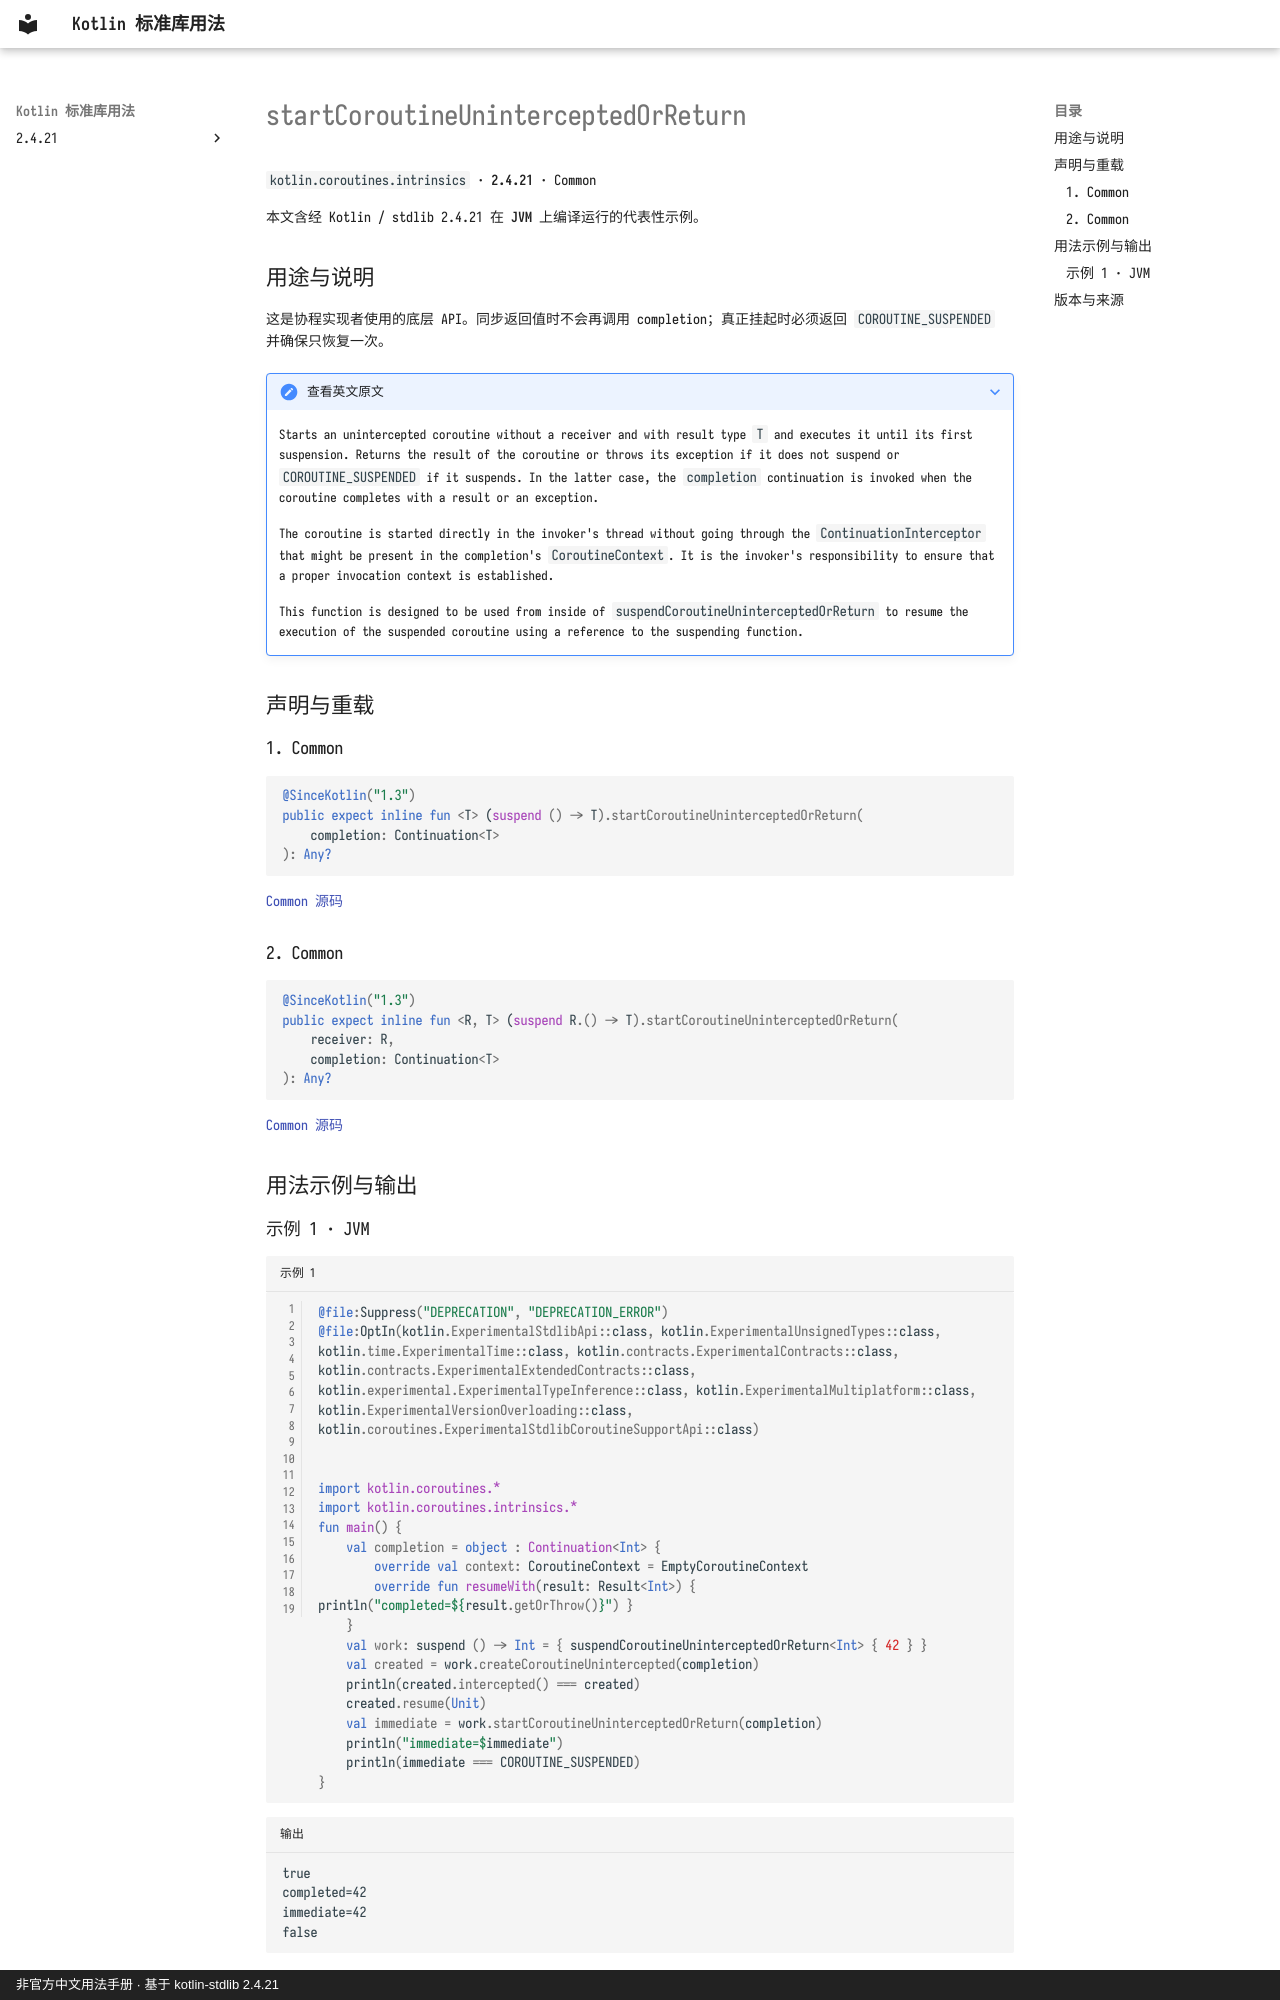

repository: oooooooko/kotlin-stdlib-docs · page: zh/api/kotlin.coroutines.intrinsics/startcoroutineuninterceptedorreturn--0c90d0b2/index.html · generator: mkdocs · copyright: 非官方中文用法手册 · 基于 kotlin-stdlib 2.4.21

# startCoroutineUninterceptedOrReturn

`kotlin.coroutines.intrinsics` · **2.4.21** · Common

本文含经 Kotlin / stdlib 2.4.21 在 **JVM** 上编译运行的代表性示例。

## 用途与说明

这是协程实现者使用的底层 API。同步返回值时不会再调用 completion；真正挂起时必须返回 `COROUTINE_SUSPENDED` 并确保只恢复一次。

??? note "查看英文原文"

    Starts an unintercepted coroutine without a receiver and with result type `T` and executes it until its first suspension.
    Returns the result of the coroutine or throws its exception if it does not suspend or `COROUTINE_SUSPENDED` if it suspends.
    In the latter case, the `completion` continuation is invoked when the coroutine completes with a result or an exception.
    
    The coroutine is started directly in the invoker's thread without going through the `ContinuationInterceptor` that might
    be present in the completion's `CoroutineContext`. It is the invoker's responsibility to ensure that a proper invocation
    context is established.
    
    This function is designed to be used from inside of `suspendCoroutineUninterceptedOrReturn` to resume the execution of the suspended
    coroutine using a reference to the suspending function.

## 声明与重载

### 1. Common

```kotlin
@SinceKotlin("1.3")
public expect inline fun <T> (suspend () -> T).startCoroutineUninterceptedOrReturn(
    completion: Continuation<T>
): Any?
```

[Common 源码](https://github.com/JetBrains/kotlin/blob/v2.4.21/libraries/stdlib/src/kotlin/coroutines/CoroutinesIntrinsicsH.kt#L12)

### 2. Common

```kotlin
@SinceKotlin("1.3")
public expect inline fun <R, T> (suspend R.() -> T).startCoroutineUninterceptedOrReturn(
    receiver: R,
    completion: Continuation<T>
): Any?
```

[Common 源码](https://github.com/JetBrains/kotlin/blob/v2.4.21/libraries/stdlib/src/kotlin/coroutines/CoroutinesIntrinsicsH.kt#L29)

## 用法示例与输出
